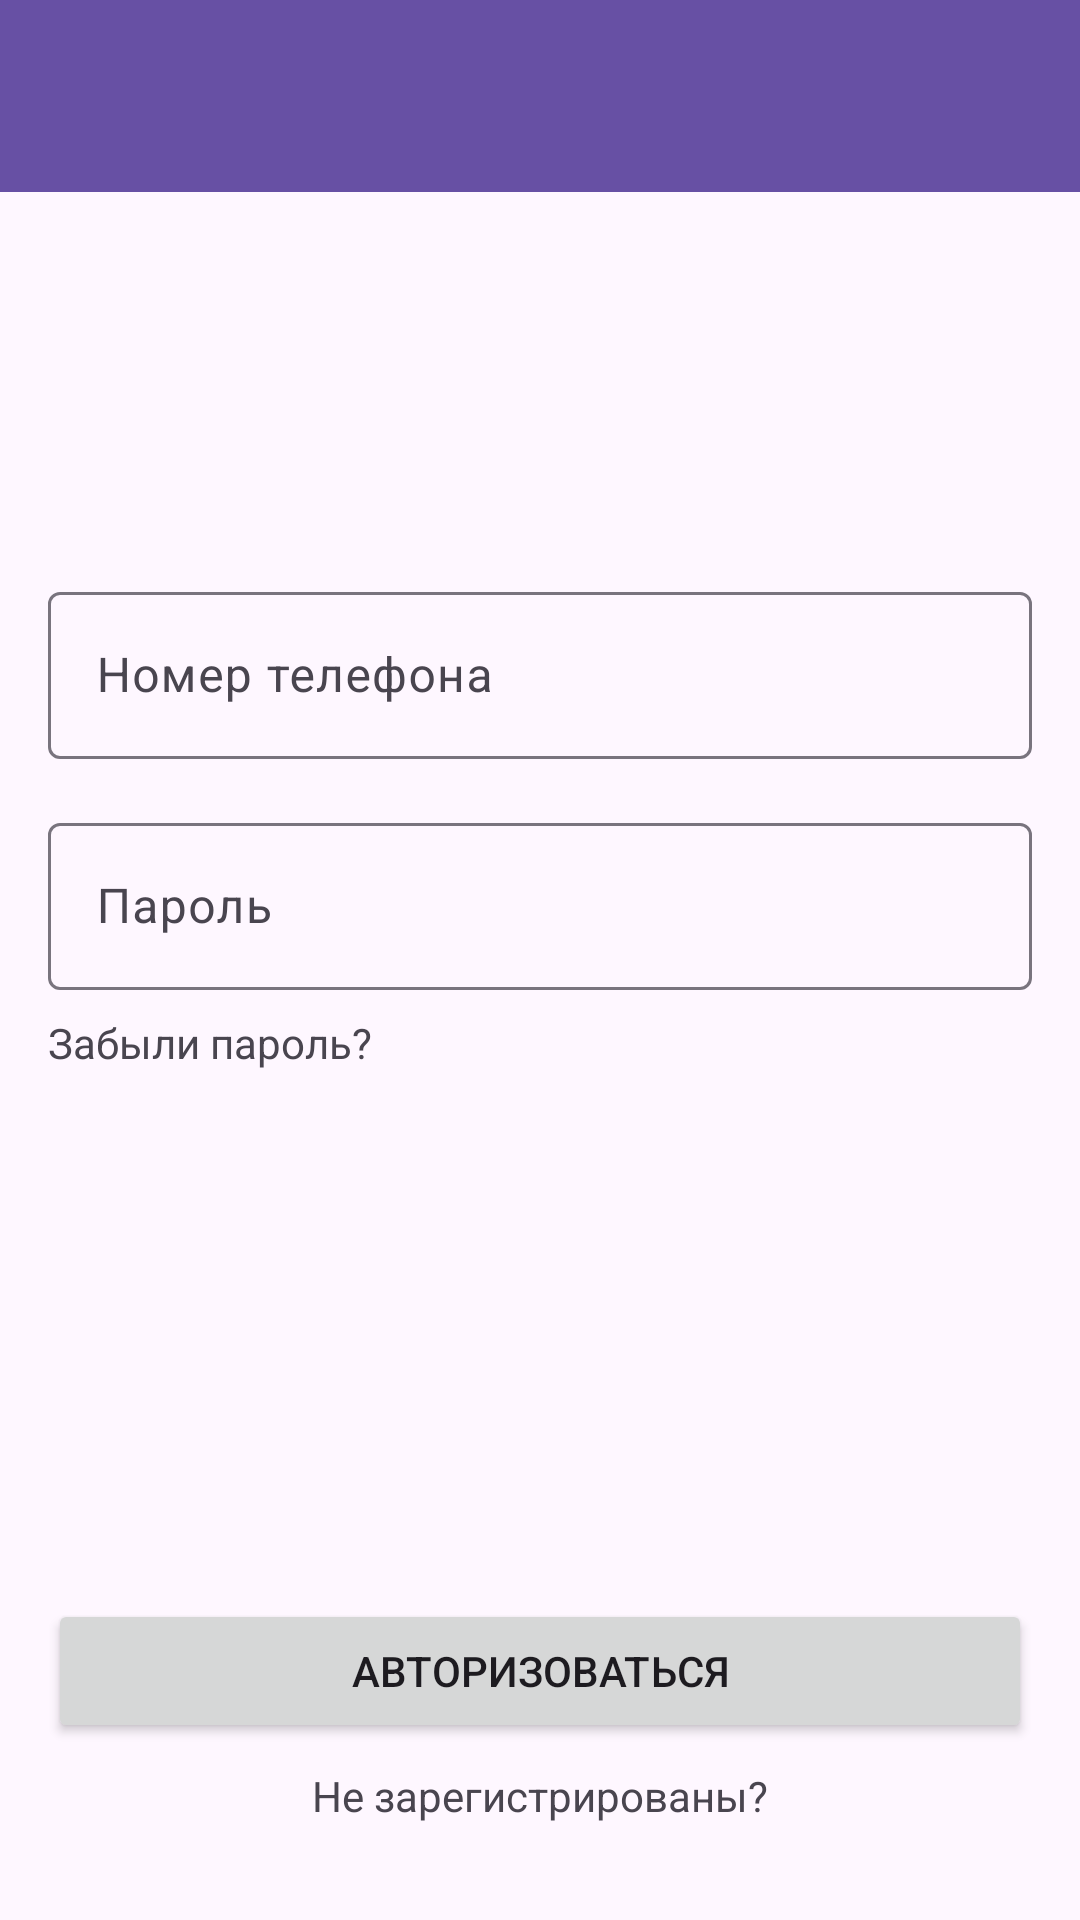

Write the Android layout XML for this screen, with the resource values it uses.
<!-- AndroidManifest.xml: application theme Theme.GymInstructor -->
<!-- res/layout/fragment_login.xml -->
<?xml version="1.0" encoding="utf-8"?>
<androidx.constraintlayout.widget.ConstraintLayout xmlns:android="http://schemas.android.com/apk/res/android"
    xmlns:app="http://schemas.android.com/apk/res-auto"
    xmlns:tools="http://schemas.android.com/tools"
    android:layout_width="match_parent"
    android:layout_height="match_parent"
    tools:context=".LoginFragment">

    <com.google.android.material.textfield.TextInputLayout
        android:id="@+id/loginET"
        android:layout_width="0dp"
        android:layout_height="wrap_content"
        android:layout_marginStart="16dp"
        android:layout_marginTop="128dp"
        android:layout_marginEnd="16dp"
        android:hint="Номер телефона"
        app:layout_constraintEnd_toEndOf="parent"
        app:layout_constraintStart_toStartOf="parent"
        app:layout_constraintTop_toBottomOf="@+id/materialToolbar">

        <com.google.android.material.textfield.TextInputEditText
            android:layout_width="match_parent"
            android:layout_height="wrap_content" />

    </com.google.android.material.textfield.TextInputLayout>

    <com.google.android.material.textfield.TextInputLayout
        android:id="@+id/passwordET"
        android:layout_width="0dp"
        android:layout_height="wrap_content"
        android:layout_marginStart="16dp"
        android:layout_marginTop="16dp"
        android:layout_marginEnd="16dp"
        android:hint="Пароль"
        app:layout_constraintEnd_toEndOf="parent"
        app:layout_constraintStart_toStartOf="parent"
        app:layout_constraintTop_toBottomOf="@+id/loginET">

        <com.google.android.material.textfield.TextInputEditText
            android:layout_width="match_parent"
            android:layout_height="wrap_content" />

    </com.google.android.material.textfield.TextInputLayout>

    <com.google.android.material.appbar.MaterialToolbar
        android:id="@+id/materialToolbar"
        android:layout_width="409dp"
        android:layout_height="wrap_content"
        android:background="?attr/colorPrimary"
        android:minHeight="?attr/actionBarSize"
        android:theme="?attr/actionBarTheme"
        app:layout_constraintEnd_toEndOf="parent"
        app:layout_constraintStart_toStartOf="parent"
        app:layout_constraintTop_toTopOf="parent" />

    <Button
        android:id="@+id/authButton"
        android:layout_width="0dp"
        android:layout_height="wrap_content"
        android:layout_marginStart="16dp"
        android:layout_marginEnd="16dp"
        android:layout_marginBottom="8dp"
        android:text="Авторизоваться"
        app:layout_constraintBottom_toTopOf="@+id/notRegistredTV"
        app:layout_constraintEnd_toEndOf="parent"
        app:layout_constraintHorizontal_bias="0.0"
        app:layout_constraintStart_toStartOf="parent" />

    <TextView
        android:id="@+id/forgotPwnTV"
        android:layout_width="wrap_content"
        android:layout_height="wrap_content"
        android:layout_marginTop="8dp"
        android:clickable="true"
        android:text="Забыли пароль?"
        app:layout_constraintStart_toStartOf="@+id/passwordET"
        app:layout_constraintTop_toBottomOf="@+id/passwordET" />

    <TextView
        android:id="@+id/notRegistredTV"
        android:layout_width="wrap_content"
        android:layout_height="wrap_content"
        android:layout_marginBottom="32dp"
        android:clickable="true"
        android:text="Не зарегистрированы?"
        app:layout_constraintBottom_toBottomOf="parent"
        app:layout_constraintEnd_toEndOf="@+id/authButton"
        app:layout_constraintStart_toStartOf="@+id/authButton" />

</androidx.constraintlayout.widget.ConstraintLayout>
<!-- resources referenced by this layout -->
<resources>
  <style name="Theme.GymInstructor" parent="Theme.Material3.DayNight.NoActionBar">
          
  
  
  
  
  
  
  
  
  
          
      </style>
</resources>
